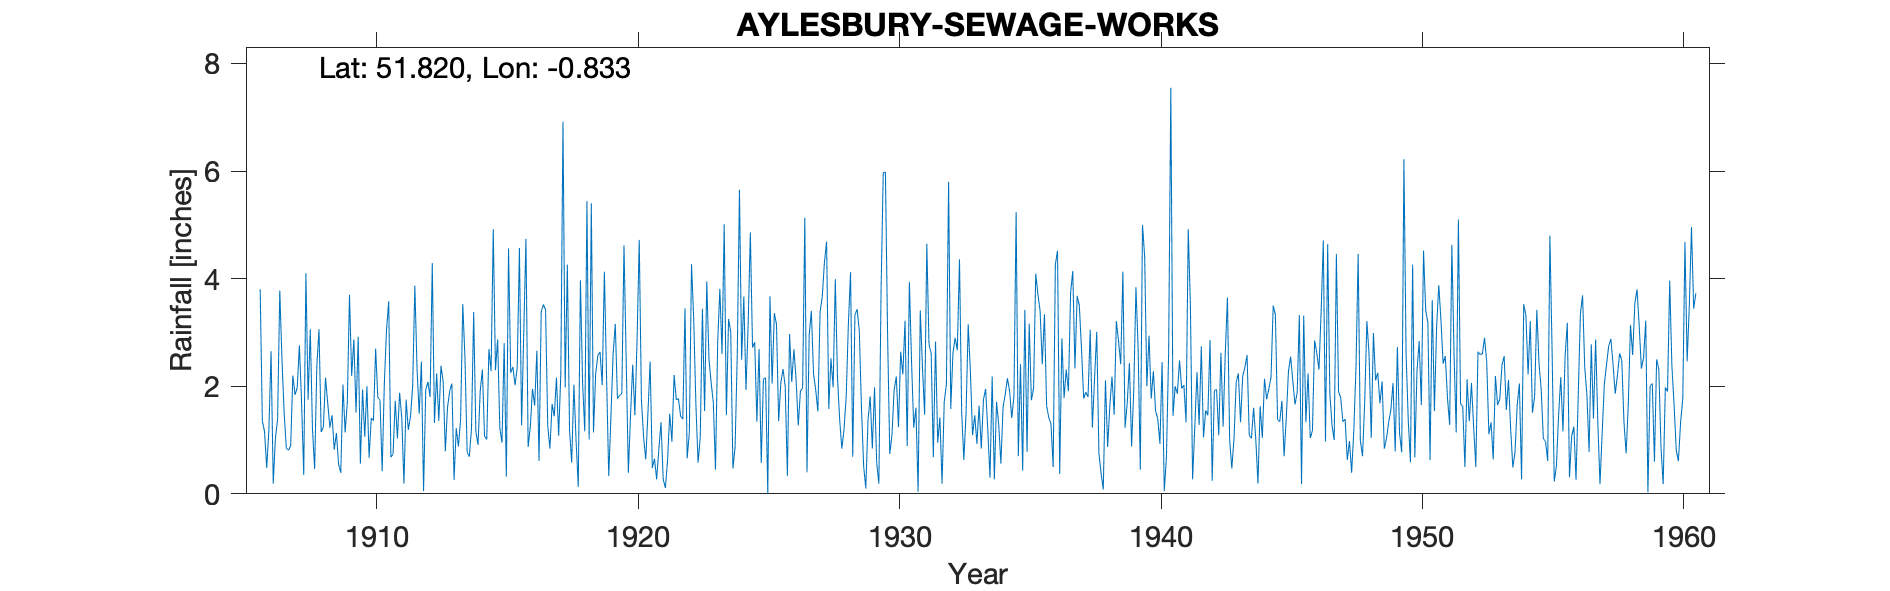

The file beside this chart, header and first rows:
AYLESBURY-SEWAGE-WORKS, , , , , , , , , , , , , , , , , , , , , , , 
Grid ref, SP805141, Long, -0.8335, Lat, 51.82, Elevation, 250, ft, , , , , , , , , , , , , , , 
Station no, 990, , , , , , , , , , , , , , , , , , , , , , 
, 1900, 1901, 1902, 1903, 1904, 1905, 1906, 1907, 1908, 1909, 1910, 1911, 1912, 1913, 1914, 1915, 1916, 1917, 1918, 1919, 1920, 1921, 1922
January, , , , , , , 3.8, 0.85, 1.22, 0.55, 1.06, 0.68, 2.33, 2.08, 0.69, 2.3, 1.27, 1.26, 2.03, 2.64, 2.51, 0.48, 1.77
February, , , , , , , 1.35, 0.81, 0.46, 0.39, 2, 0.74, 1.49, 0.79, 1.21, 2.87, 3.01, 0.84, 1, 2.02, 0.39, 0.65, 1.44
March, , , , , , , 1.16, 0.89, 2.37, 2.03, 0.67, 1.73, 2.46, 1.61, 3.38, 1.23, 4.74, 1.67, 0.13, 4.13, 1.46, 0.27, 1.39
April, , , , , , , 0.48, 2.2, 3.06, 1.14, 1.41, 1.03, 0.05, 1.91, 1.16, 0.95, 0.87, 1.44, 3.97, 2.17, 2.4, 0.83, 3.45
May, , , , , , , 1.19, 1.84, 1.15, 1.7, 1.36, 1.88, 1.93, 2.05, 0.91, 2.8, 1.25, 2.16, 2.06, 0.33, 1.46, 1.33, 0.66
June, , , , , , , 2.65, 1.97, 1.24, 3.7, 2.7, 1.41, 2.08, 0.26, 1.91, 0.32, 1.95, 1.08, 1.16, 1.43, 2.86, 0.27, 1.14
July, , , , , , , 0.19, 2.76, 2.16, 2.19, 1.79, 0.19, 1.8, 1.22, 2.31, 4.56, 1.64, 2.23, 5.44, 2.59, 4.72, 0.11, 4.27
August, , , , , , , 1.04, 1.7, 1.69, 2.87, 1.74, 1.75, 4.29, 0.88, 1.07, 2.25, 2.66, 6.92, 1.01, 3.16, 1.75, 0.62, 3.25
September, , , , , , , 1.38, 0.35, 1.23, 1.51, 0.42, 1.19, 1.32, 1.38, 1.01, 2.36, 0.61, 1.98, 5.4, 1.77, 1.05, 1.49, 1.67
October, , , , , , , 3.78, 4.1, 1.46, 2.92, 2.06, 1.44, 2.24, 3.53, 2.69, 2.02, 3.38, 4.26, 1.14, 1.83, 0.64, 0.97, 0.58
November, , , , , , , 2.5, 1.75, 0.82, 0.56, 3.05, 2, 1.36, 2.53, 2.28, 2.35, 3.52, 1.19, 2.23, 1.86, 1.51, 2.21, 1.04
December, , , , , , , 1.51, 3.06, 1.13, 1.94, 3.58, 3.87, 2.38, 0.78, 4.92, 4.57, 3.42, 0.58, 2.57, 4.62, 2.46, 1.75, 3.44
Total, , , , , , , 21.03, 22.28, 17.99, 21.5, 21.84, 17.91, 23.73, 19.02, 23.54, 28.58, 28.32, 25.61, 28.14, 28.55, 23.21, 10.98, 24.1
